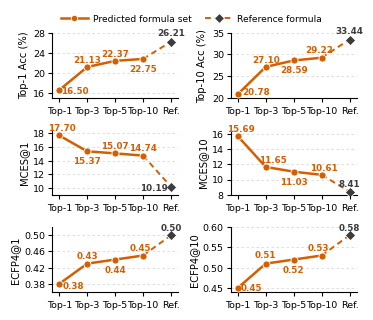

Python code for this plot:
# ============================================================
# Formula-hypothesis trend analysis
#
# 2 x 3 small-multiple line charts
#
# Panels:
#   1. Top-1 accuracy
#   2. Top-10 accuracy
#   3. MCES@1
#   4. MCES@10
#   5. ECFP4@1
#   6. ECFP4@10
#
# Output:
#   fig_formula_hypothesis_trends.pdf
#   fig_formula_hypothesis_trends.svg
#   fig_formula_hypothesis_trends.png
# ============================================================

from pathlib import Path

import numpy as np
import matplotlib.pyplot as plt
import matplotlib as mpl
from matplotlib.lines import Line2D


# ============================================================
# 1. Global style
# ============================================================

mpl.rcParams.update({
    "font.family": "Arial",
    "font.size": 8.0,

    "axes.labelsize": 7.4,
    "axes.linewidth": 0.8,

    "xtick.labelsize": 6.8,
    "ytick.labelsize": 6.8,

    "xtick.major.width": 0.8,
    "ytick.major.width": 0.8,
    "xtick.major.size": 3,
    "ytick.major.size": 3,

    "legend.fontsize": 6.6,

    "pdf.fonttype": 42,
    "ps.fonttype": 42,
    "svg.fonttype": "none",

    "figure.dpi": 150,
    "savefig.dpi": 600,
})


# ============================================================
# 2. Figure size
# ============================================================

FIG_WIDTH = 3.4
FIG_HEIGHT = 3.6


# ============================================================
# 3. Data
# ============================================================

x_labels = ["Top-1", "Top-3", "Top-5", "Top-10", "Ref."]
x = np.arange(len(x_labels))

top1_acc = np.array([16.50, 21.13, 22.37, 22.75, 26.21])
top10_acc = np.array([20.78, 27.10, 28.59, 29.22, 33.44])

mces1 = np.array([17.70, 15.37, 15.07, 14.74, 10.19])
mces10 = np.array([15.69, 11.65, 11.03, 10.61, 8.41])

ecfp1 = np.array([0.38, 0.43, 0.44, 0.45, 0.50])
ecfp10 = np.array([0.45, 0.51, 0.52, 0.53, 0.58])


# ============================================================
# 4. Colors
# ============================================================

MAIN_COLOR = "#D55E00"      # orange-red
GT_COLOR = "#3C3C3C"        # dark gray
GRID_COLOR = "#D9D9D9"


# ============================================================
# 5. Manual label offsets
# ============================================================
#
# 每个子图 5 个点，对应:
#   0 -> Top-1
#   1 -> Top-3
#   2 -> Top-5
#   3 -> Top-10
#   4 -> GT
#
# tuple 格式:
#   (dx, dy, ha, va)
#
# 如果你后面想手调数值位置，只改这些字典即可
# ============================================================

top1_acc_label_cfg = {
    0: (11, -4, "center", "bottom"),
    1: (0, 2, "center", "bottom"),
    2: (0, 2, "center", "bottom"),
    3: (0, -4, "center", "top"),
    4: (0, 3, "center", "bottom"),
}

top10_acc_label_cfg = {
    0: (13, -2, "center", "bottom"),
    1: (0, 2, "center", "bottom"),
    2: (0, -4, "center", "top"),
    3: (-2, 2, "center", "bottom"),
    4: (0, 3, "center", "bottom"),
}

mces1_label_cfg = {
    0: (2, 2, "center", "bottom"),
    1: (0, -4, "center", "top"),
    2: (0, 2, "center", "bottom"),
    3: (0, 2, "center", "bottom"),
    4: (-12, 2, "center", "top"),
}

mces10_label_cfg = {
    0: (2, 2, "center", "bottom"),
    1: (5, 2, "center", "bottom"),
    2: (0, -4, "center", "top"),
    3: (2, 2, "center", "bottom"),
    4: (0, 9, "center", "top"),
}

ecfp1_label_cfg = {
    0: (10, 2, "center", "top"),
    1: (0, 2, "center", "bottom"),
    2: (0, -4, "center", "top"),
    3: (-2, 2, "center", "bottom"),
    4: (0, 2, "center", "bottom"),
}

ecfp10_label_cfg = {
    0: (10, 3, "center", "top"),
    1: (0, 3, "center", "bottom"),
    2: (0, -4, "center", "top"),
    3: (-2, 2, "center", "bottom"),
    4: (0, 2, "center", "bottom"),
}


# ============================================================
# 6. Helper function
# ============================================================

def draw_metric_panel(
    ax,
    y,
    ylabel,
    ylim,
    yticks,
    label_cfg,
    decimals=2,
):
    # Main line for Top-1 to Top-10
    ax.plot(
        x[:4],
        y[:4],
        color=MAIN_COLOR,
        linewidth=1.8,
        marker="o",
        markersize=4.6,
        markerfacecolor=MAIN_COLOR,
        markeredgecolor="white",
        markeredgewidth=0.6,
        zorder=4,
    )

    # Connecting segment from Top-10 to GT
    ax.plot(
        x[3:],
        y[3:],
        color=MAIN_COLOR,
        linewidth=1.4,
        linestyle=(0, (3, 2)),
        zorder=3,
    )

    # GT point
    ax.scatter(
        x[4],
        y[4],
        s=28,
        marker="D",
        facecolor=GT_COLOR,
        edgecolor="white",
        linewidth=0.6,
        zorder=5,
    )

    # Re-draw first 4 points to keep them crisp
    ax.scatter(
        x[:4],
        y[:4],
        s=26,
        marker="o",
        facecolor=MAIN_COLOR,
        edgecolor="white",
        linewidth=0.6,
        zorder=5,
    )

    # Value labels
    for i, yi in enumerate(y):
        dx, dy, ha, va = label_cfg[i]

        ax.annotate(
            f"{yi:.{decimals}f}",
            xy=(x[i], yi),
            xytext=(dx, dy),
            textcoords="offset points",
            ha=ha,
            va=va,
            fontsize=6.3,
            color=GT_COLOR if i == 4 else MAIN_COLOR,
            fontweight="bold",
            zorder=10,
            clip_on=False,
        )

    # Axes
    ax.set_xlim(-0.25, 4.25)
    ax.set_xticks(x)
    ax.set_xticklabels(x_labels)

    ax.set_ylim(ylim)
    ax.set_yticks(yticks)

    ax.set_ylabel(
        ylabel,
        fontsize=7.2,
        labelpad=3,
    )

    # Grid
    ax.grid(
        axis="y",
        linestyle=(0, (3, 3)),
        linewidth=0.6,
        color=GRID_COLOR,
    )
    ax.set_axisbelow(True)

    # Clean frame
    ax.spines["top"].set_visible(False)
    ax.spines["right"].set_visible(False)

    ax.tick_params(
        axis="y",
        direction="out",
        pad=2,
    )


# ============================================================
# 7. Create figure
# ============================================================

fig, axes = plt.subplots(
    3, 2,
    figsize=(FIG_WIDTH, FIG_HEIGHT),
)

ax1, ax2, ax3, ax4, ax5, ax6 = axes.flatten()


# ============================================================
# 8. Draw panels
# ============================================================

draw_metric_panel(
    ax=ax1,
    y=top1_acc,
    ylabel="Top-1 Acc (%)",
    ylim=(15, 28),
    yticks=[16, 20, 24, 28],
    label_cfg=top1_acc_label_cfg,
)

draw_metric_panel(
    ax=ax2,
    y=top10_acc,
    ylabel="Top-10 Acc (%)",
    ylim=(20, 35),
    yticks=[20, 25, 30, 35],
    label_cfg=top10_acc_label_cfg,
)

draw_metric_panel(
    ax=ax3,
    y=mces1,
    ylabel="MCES@1",
    ylim=(9, 18.5),
    yticks=[10, 12, 14, 16, 18],
    label_cfg=mces1_label_cfg,
)

draw_metric_panel(
    ax=ax4,
    y=mces10,
    ylabel="MCES@10",
    ylim=(8, 16.5),
    yticks=[8, 10, 12, 14, 16],
    label_cfg=mces10_label_cfg,
)

draw_metric_panel(
    ax=ax5,
    y=ecfp1,
    ylabel="ECFP4@1",
    ylim=(0.36, 0.52),
    yticks=[0.38, 0.42, 0.46, 0.50],
    label_cfg=ecfp1_label_cfg,
    decimals=2,
)

draw_metric_panel(
    ax=ax6,
    y=ecfp10,
    ylabel="ECFP4@10",
    ylim=(0.44, 0.60),
    yticks=[0.45, 0.50, 0.55, 0.60],
    label_cfg=ecfp10_label_cfg,
    decimals=2,
)


# ============================================================
# 9. Shared legend
# ============================================================

legend_handles = [
    Line2D(
        [0], [0],
        color=MAIN_COLOR,
        marker="o",
        linewidth=1.8,
        markersize=4.6,
        markerfacecolor=MAIN_COLOR,
        markeredgecolor="white",
        markeredgewidth=0.6,
        label="Predicted formula set",
    ),
    Line2D(
        [0], [0],
        color=MAIN_COLOR,
        linestyle=(0, (3, 2)),
        marker="D",
        linewidth=1.4,
        markersize=4.8,
        markerfacecolor=GT_COLOR,
        markeredgecolor="white",
        markeredgewidth=0.6,
        label="Reference formula",
    ),
]

legend = fig.legend(
    handles=legend_handles,
    loc="upper center",
    bbox_to_anchor=(0.5, 0.91),
    ncol=2,
    frameon=False,
    columnspacing=1.2,
    handlelength=2.4,
    handletextpad=0.5,
    fontsize=8,
)

for text in legend.get_texts():
    text.set_fontsize(6.6)
    text.set_fontweight("normal")


# ============================================================
# 10. Layout
# ============================================================

plt.subplots_adjust(
    left=0.09,
    right=0.985,
    top=0.83,
    bottom=0.11,
    wspace=0.42,
    hspace=0.50,
)


# ============================================================
# 11. Save
# ============================================================

out_dir = Path("./figures")
out_dir.mkdir(parents=True, exist_ok=True)

pdf_path = out_dir / "fig_formula_hypothesis_trends.pdf"
svg_path = out_dir / "fig_formula_hypothesis_trends.svg"
png_path = out_dir / "fig_formula_hypothesis_trends.png"

fig.savefig(
    pdf_path,
    bbox_inches="tight",
    facecolor="white",
)

fig.savefig(
    svg_path,
    bbox_inches="tight",
    facecolor="white",
)

fig.savefig(
    png_path,
    bbox_inches="tight",
    facecolor="white",
    dpi=600,
)

plt.show()

print("Saved files:")
print(pdf_path)
print(svg_path)
print(png_path)
